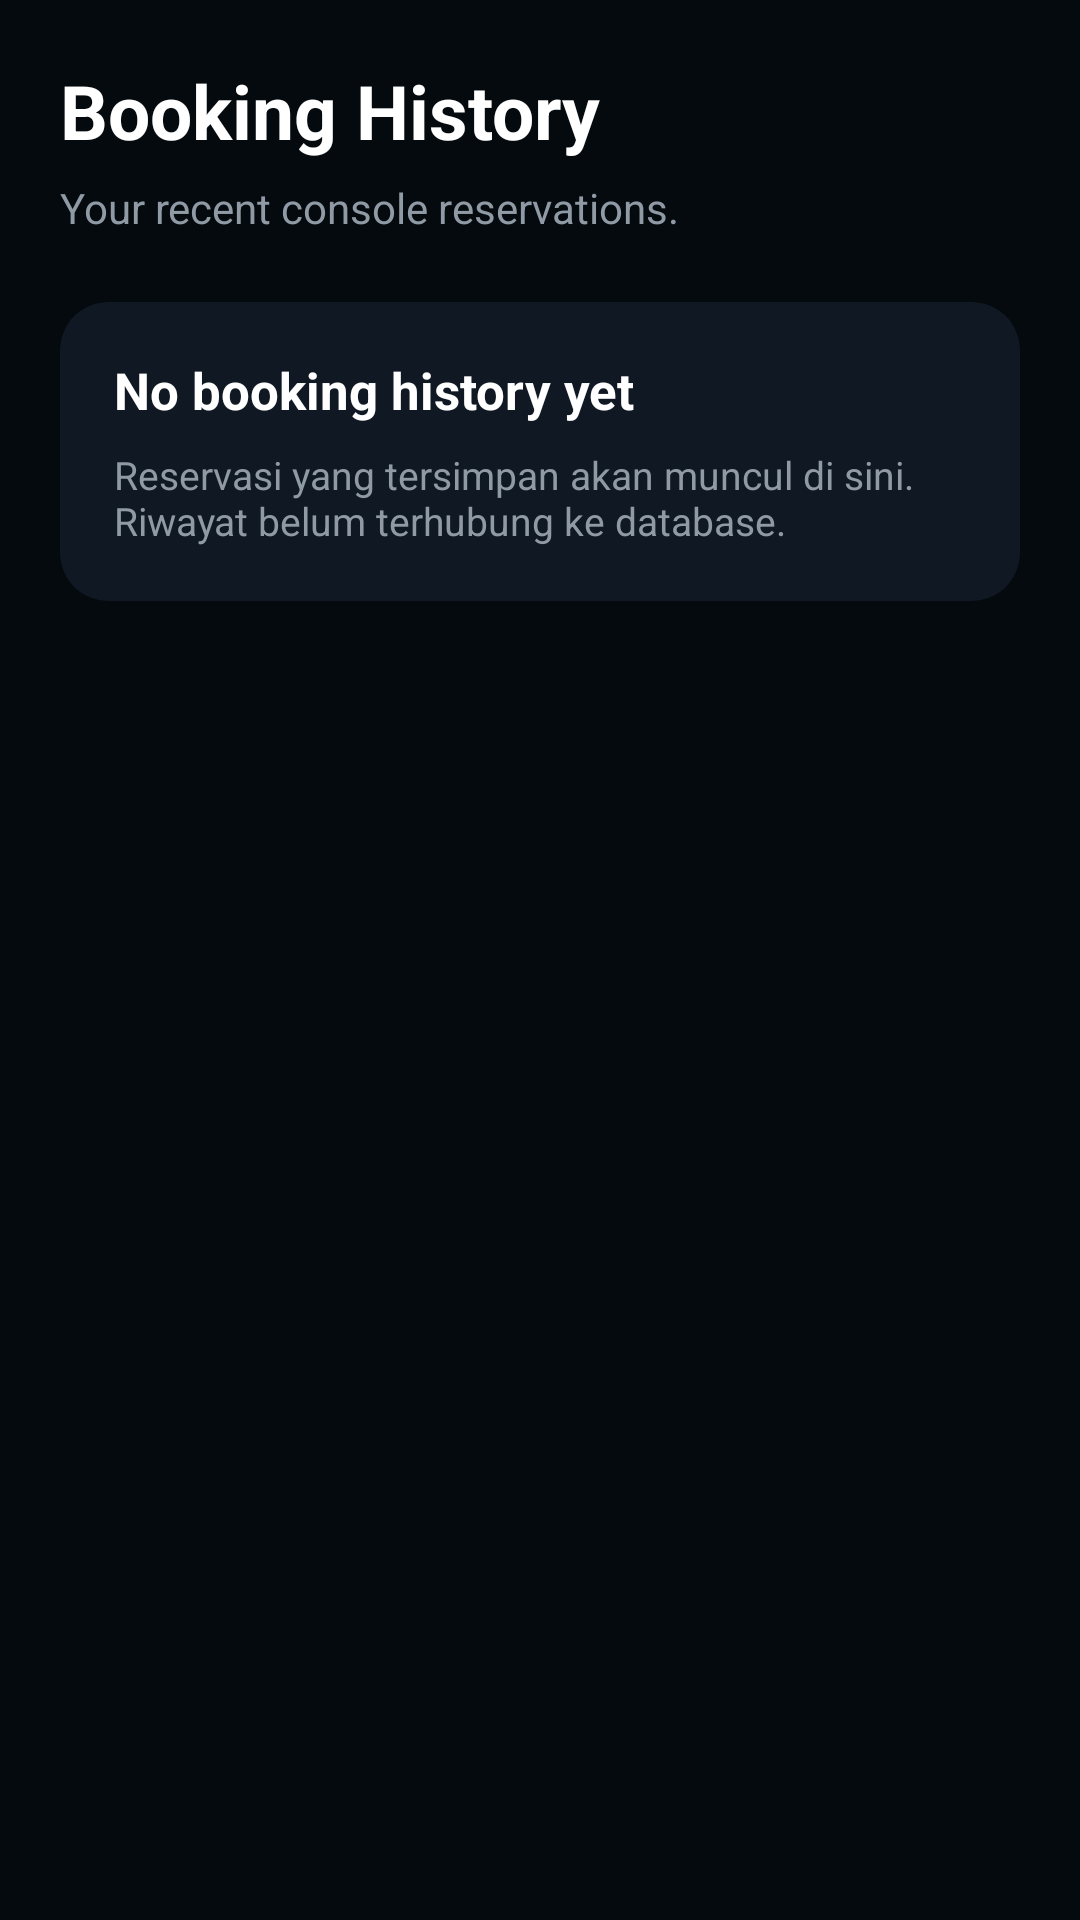

Android layout source for this screen:
<!-- AndroidManifest.xml: application theme Theme.Gebtaro -->
<!-- res/layout/fragment_history.xml -->
<?xml version="1.0" encoding="utf-8"?>
<ScrollView xmlns:android="http://schemas.android.com/apk/res/android"
    xmlns:app="http://schemas.android.com/apk/res-auto"
    android:layout_width="match_parent"
    android:layout_height="match_parent"
    android:background="#050A0F"
    android:fillViewport="true">

    <LinearLayout
        android:layout_width="match_parent"
        android:layout_height="wrap_content"
        android:orientation="vertical"
        android:padding="20dp">

        <TextView
            android:id="@+id/txtHistoryTitle"
            android:layout_width="match_parent"
            android:layout_height="wrap_content"
            android:text="Booking History"
            android:textColor="#FFFFFF"
            android:textSize="25sp"
            android:textStyle="bold" />

        <TextView
            android:layout_width="match_parent"
            android:layout_height="wrap_content"
            android:layout_marginTop="6dp"
            android:text="Your recent console reservations."
            android:textColor="#8F9AA5"
            android:textSize="14sp" />

        <androidx.cardview.widget.CardView
            android:id="@+id/cardHistoryEmpty"
            android:layout_width="match_parent"
            android:layout_height="wrap_content"
            android:layout_marginTop="22dp"
            app:cardBackgroundColor="#101923"
            app:cardCornerRadius="16dp"
            app:cardElevation="0dp">

            <LinearLayout
                android:layout_width="match_parent"
                android:layout_height="wrap_content"
                android:orientation="vertical"
                android:padding="18dp">

                <TextView
                    android:id="@+id/txtHistoryEmpty"
                    android:layout_width="match_parent"
                    android:layout_height="wrap_content"
                    android:text="No booking history yet"
                    android:textColor="#FFFFFF"
                    android:textSize="17sp"
                    android:textStyle="bold" />

                <TextView
                    android:id="@+id/txtHistoryHint"
                    android:layout_width="match_parent"
                    android:layout_height="wrap_content"
                    android:layout_marginTop="8dp"
                    android:text="Reservasi yang tersimpan akan muncul di sini. Riwayat belum terhubung ke database."
                    android:textColor="#8F9AA5"
                    android:textSize="13sp" />

            </LinearLayout>

        </androidx.cardview.widget.CardView>

        <LinearLayout
            android:id="@+id/bookingsContainer"
            android:layout_width="match_parent"
            android:layout_height="wrap_content"
            android:layout_marginTop="18dp"
            android:orientation="vertical" />

    </LinearLayout>

</ScrollView>
<!-- resources referenced by this layout -->
<resources>
  <style name="Theme.Gebtaro" parent="Base.Theme.Gebtaro" />
  <style name="Base.Theme.Gebtaro" parent="Theme.Material3.DayNight.NoActionBar">
          <item name="android:statusBarColor">#050A0F</item>
          <item name="android:navigationBarColor">#050A0F</item>
  
          <item name="android:windowLightStatusBar">false</item>
          <item name="android:windowDrawsSystemBarBackgrounds">true</item>
          
          
      </style>
</resources>
